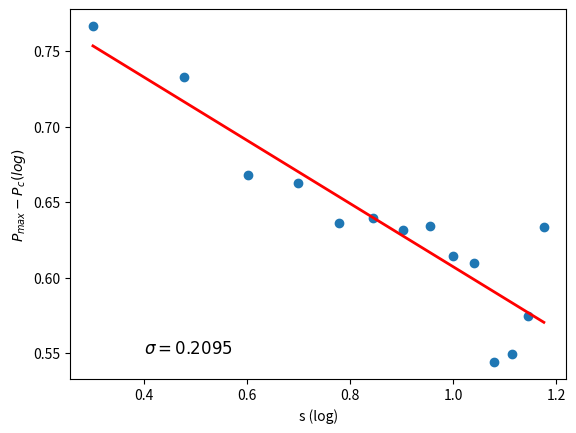

Write the Python code that produced this figure.
import matplotlib.pyplot as plt
from math import log10
from numpy import polyfit, poly1d

#valores de p maximo obtenidos para 1<s<=15 --> Pmax
Pmax = [6.43693901,5.999803304,5.250701066,5.192645215,4.916849015,4.950617284,4.87406015,4.900816803,4.705146036,4.661716172,4.091680815,4.133466135,4.344743276,4.891975309]
s = [2,3,4,5,6,7,8,9,10,11,12,13,14,15]

Pc = 0.593

s = [log10(i) for i in s]
y = [log10(j-Pc) for j in Pmax]

fit = polyfit(s,y,1)
print(fit)
fitfunc = poly1d(fit)

plt.plot(s,y,'o')
plt.plot(s,fitfunc(s),'-r',linewidth=2.0)
plt.text(0.4,0.55,r'$\sigma={0:.4f}$'.format(-fit[0]),size='large')
plt.xlabel("s (log)")
plt.ylabel("$P_{max} - P_c (log)$")
plt.show()
